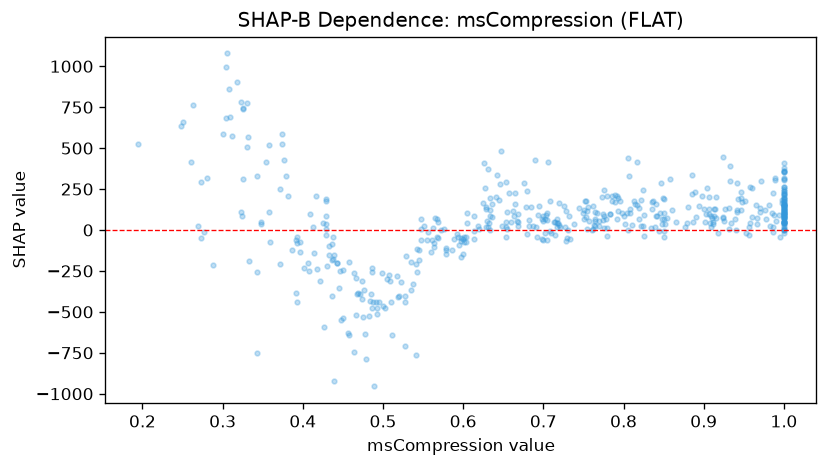

Source data for this figure (header and first rows):
feature_value, shap_value
1.0, 117
0.392, -63.19
0.68, 238.4
0.698, 67.06
0.418, -240.7
0.537, -329.8
0.26, 416.8
0.762, 143.8
0.576, 4.537
0.91, 75.3
0.851, -44.74
0.476, -365.2
0.934, 41.85
0.97, 112.9
0.495, -438.4
0.493, -475
0.763, 32.44
0.503, -477.2
0.783, 96.42
0.805, 0.4467
0.535, -367.9
0.474, -309.6
1.0, 44.36
0.957, 19.82
0.924, 80.41
1.0, -0.1641
0.343, 331.9
1.0, 62.1
0.848, 67.57
0.756, 138.2
0.3, 584
0.822, 26.6
0.885, 221.6
0.325, 748
1.0, 98.09
0.685, 141.6
0.717, 16.82
0.755, 115.9
0.33, 507.1
0.543, -113.3
0.887, 49.02
0.714, 49.56
0.956, -28.14
0.726, 149.2
0.792, 205.9
0.51, -439.7
0.9, 130.2
0.752, 178.5
0.732, 85.04
0.601, -73.57
1.0, 106.7
0.987, 16.59
1.0, 48.57
0.45, -242.6
0.912, 46.03
0.761, 1.359
0.614, 85.41
0.437, -405.1
0.605, 43.27
0.765, 24.08
... 452 more rows
